Image classification data set "archive_for_multiple_classes" (Ahmedfull02/Detecting-Brain-Tumors-Using-Transformer-based-Model on GitHub). Class labels (6): astrocitoma T1, meningioma T1, neurocitoma T1, papiloma T1, schwannoma T1, normal T1.

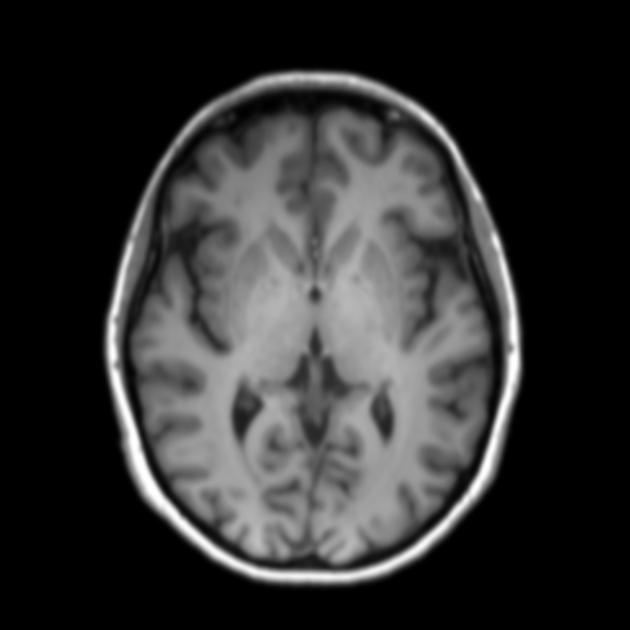
Label: normal T1

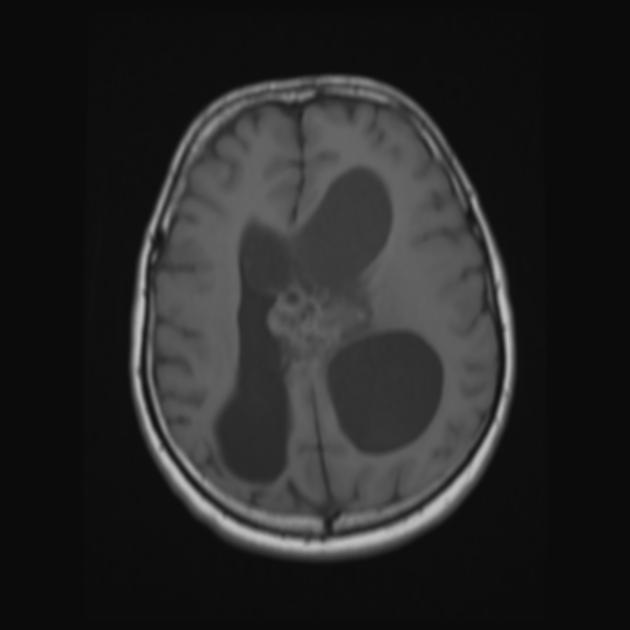
Label: neurocitoma T1

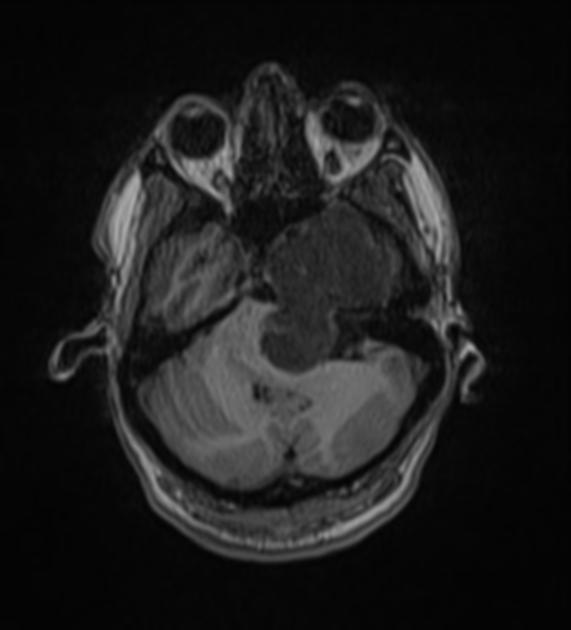
Label: schwannoma T1

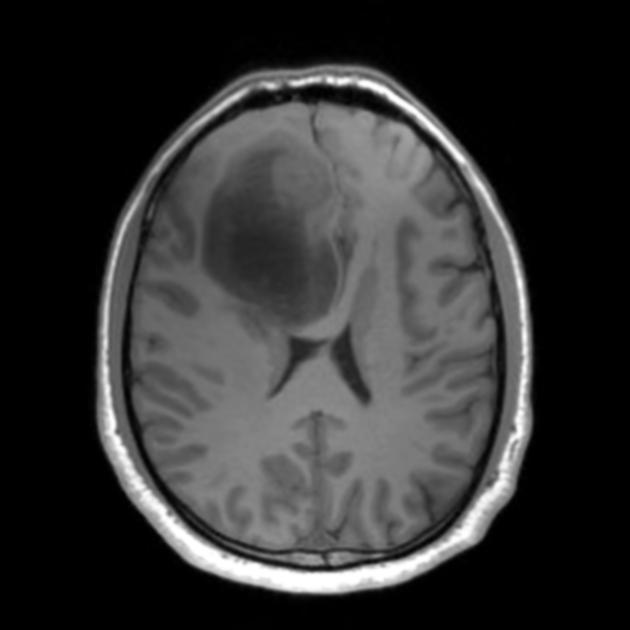
Label: astrocitoma T1

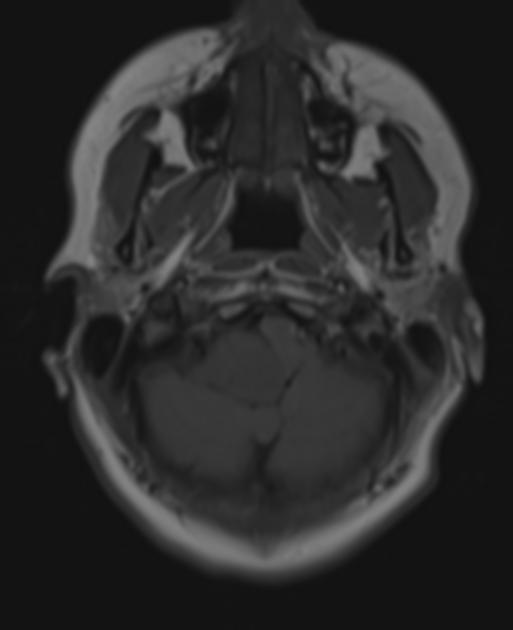
Label: papiloma T1

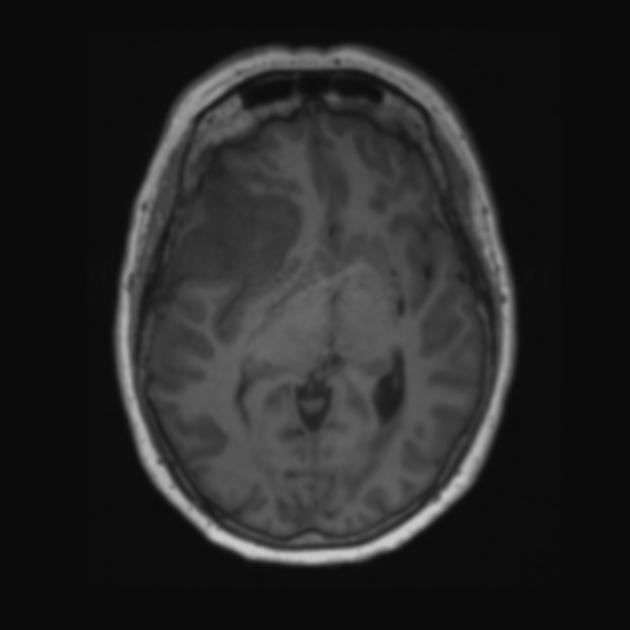
Label: meningioma T1
